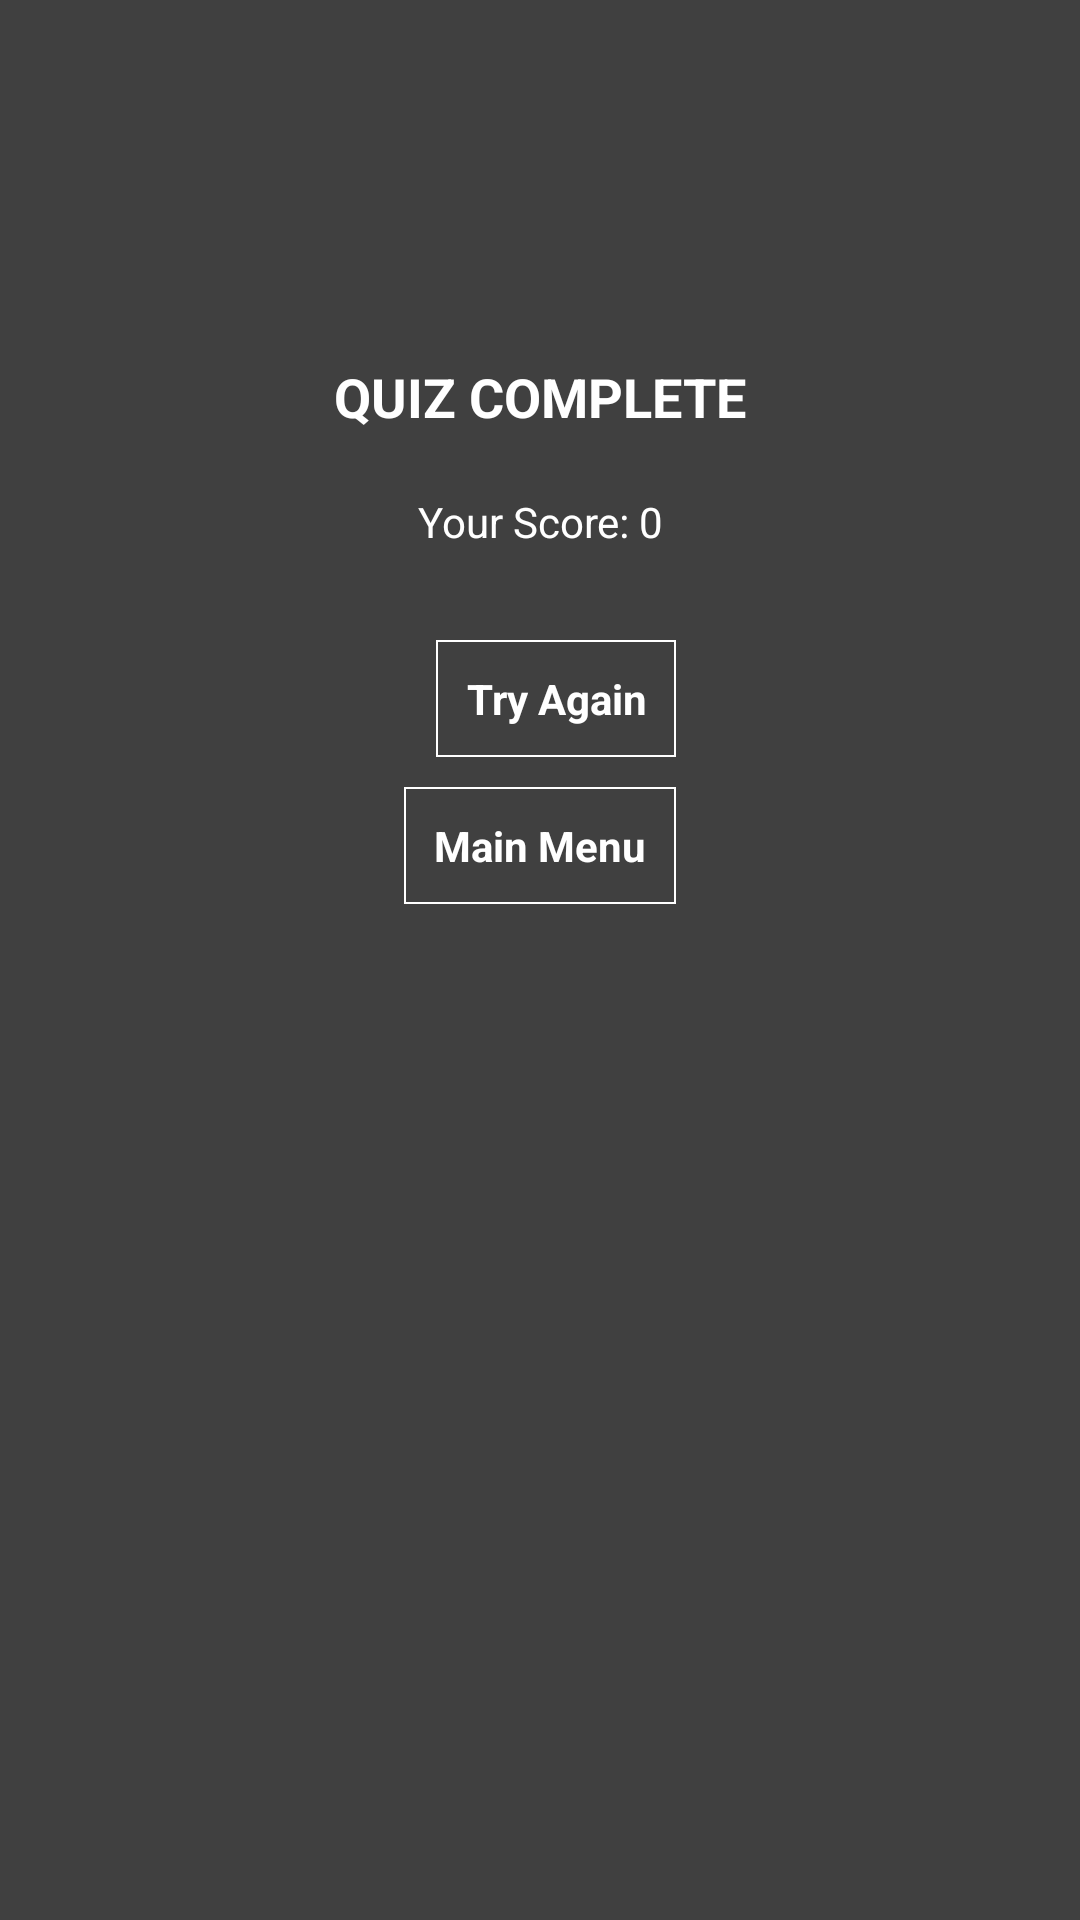

Reconstruct the res/layout file that produces this screen, plus the resources it refers to.
<!-- AndroidManifest.xml: application theme AppTheme -->
<!-- res/layout/activity_practice_game_over.xml -->
<RelativeLayout xmlns:android="http://schemas.android.com/apk/res/android"
    xmlns:tools="http://schemas.android.com/tools"
    android:layout_width="match_parent"
    android:layout_height="match_parent"
    android:padding="10dp"
    tools:context=".PracticeGameOverActivity" >

    <TextView
        android:id="@+id/textView_game_over_title"
        android:layout_width="wrap_content"
        android:layout_height="wrap_content"
        android:layout_alignParentTop="true"
        android:layout_centerHorizontal="true"
        android:layout_marginTop="100dp"
        android:padding="10dp"
        android:text="@string/game_over_activity_textView_title"
        android:textSize="18sp"
        android:textStyle="bold"/>

    <TextView
        android:id="@+id/textView_game_over_quiz_score"
        android:layout_width="wrap_content"
        android:layout_height="wrap_content"
        android:layout_alignEnd="@+id/textView_game_over_title"
        android:layout_alignLeft="@+id/textView_game_over_title"
        android:layout_alignRight="@+id/textView_game_over_title"
        android:layout_alignStart="@+id/textView_game_over_title"
        android:layout_below="@+id/textView_game_over_title"
        android:layout_marginBottom="20dp"
        android:gravity="center"
        android:padding="10dp"
        android:text="@string/game_over_activity_textView_quiz_score"/>

    <Button
        android:id="@+id/button_game_over_try_again"
        android:layout_width="wrap_content"
        android:layout_height="wrap_content"
        android:layout_alignEnd="@+id/button_game_over_main_menu"
        android:layout_alignLeft="@+id/button_game_over_main_menu"
        android:layout_alignRight="@+id/button_game_over_main_menu"
        android:layout_below="@+id/textView_game_over_quiz_score"
        android:layout_marginBottom="10dp"
        android:onClick="startQuizActivity"
        android:text="@string/game_over_activity_button_try_again"
        android:textSize="14sp"
        android:textStyle="bold"/>

    <Button
        android:id="@+id/button_game_over_main_menu"
        android:layout_width="wrap_content"
        android:layout_height="wrap_content"
        android:layout_below="@+id/button_game_over_try_again"
        android:layout_centerHorizontal="true"
        android:layout_marginBottom="10dp"
        android:onClick="startMainActivity"
        android:text="@string/game_over_activity_button_main_menu"
        android:textSize="14sp"
        android:textStyle="bold"/>

</RelativeLayout>
<!-- resources referenced by this layout -->
<resources>
  <string name="game_over_activity_button_main_menu">Main Menu</string>
  <string name="game_over_activity_button_try_again">Try Again</string>
  <string name="game_over_activity_textView_quiz_score">Your Score: 0</string>
  <string name="game_over_activity_textView_title">QUIZ COMPLETE</string>
  <style name="AppTheme" parent="AppBaseTheme">
          <item name="android:buttonStyle">@style/darkbuttonstyle</item>
          <item name="android:textColor">@color/WHITE</item>
          <item name="android:windowBackground">@color/GRAY800</item>
      </style>
  <style name="AppBaseTheme" parent="android:Theme.Light">
          
      </style>
  <style name="darkbuttonstyle" parent="android:Widget.Button">
          <item name="android:background">@drawable/button_bg_selector</item>
          <item name="android:padding">10dp</item>
          <item name="android:textColor">@color/WHITE</item>
          <item name="android:textSize">14sp</item>
          <item name="android:textStyle">bold</item>
      </style>
  <color name="WHITE">#ffffff</color>
  <color name="GRAY800">#404040</color>
  <!-- drawable button_bg_selector (drawable-hdpi) -->
  <?xml version="1.0" encoding="utf-8"?>
  <selector xmlns:android="http://schemas.android.com/apk/res/android">
  
      <item android:state_selected="false" android:state_focused="false"
          android:state_pressed="false" android:drawable="@drawable/view_background" />
      <item android:state_selected="true" android:drawable="@drawable/view_background_pressed"/>
      <item android:state_focused="true" android:drawable="@drawable/view_background_pressed"/>
      <item android:state_pressed="true" android:drawable="@drawable/view_background_pressed"/>
  
  </selector>
  <!-- drawable view_background (drawable-hdpi) -->
  <?xml version="1.0" encoding="utf-8"?>
  <shape xmlns:android="http://schemas.android.com/apk/res/android" 
    android:shape="rectangle">	
    <solid android:color="@color/GRAY800" />
    <stroke android:width="2px" android:color="@color/WHITE" />
  
  </shape>
  <!-- drawable view_background_pressed (drawable-hdpi) -->
  <?xml version="1.0" encoding="utf-8"?>
  <shape xmlns:android="http://schemas.android.com/apk/res/android"
      android:shape="rectangle">
      <solid android:color="@color/GRAY600" />
      <stroke android:width="2px" android:color="@color/WHITE" />
  
  </shape>
  <color name="GRAY600">#757575</color>
</resources>
